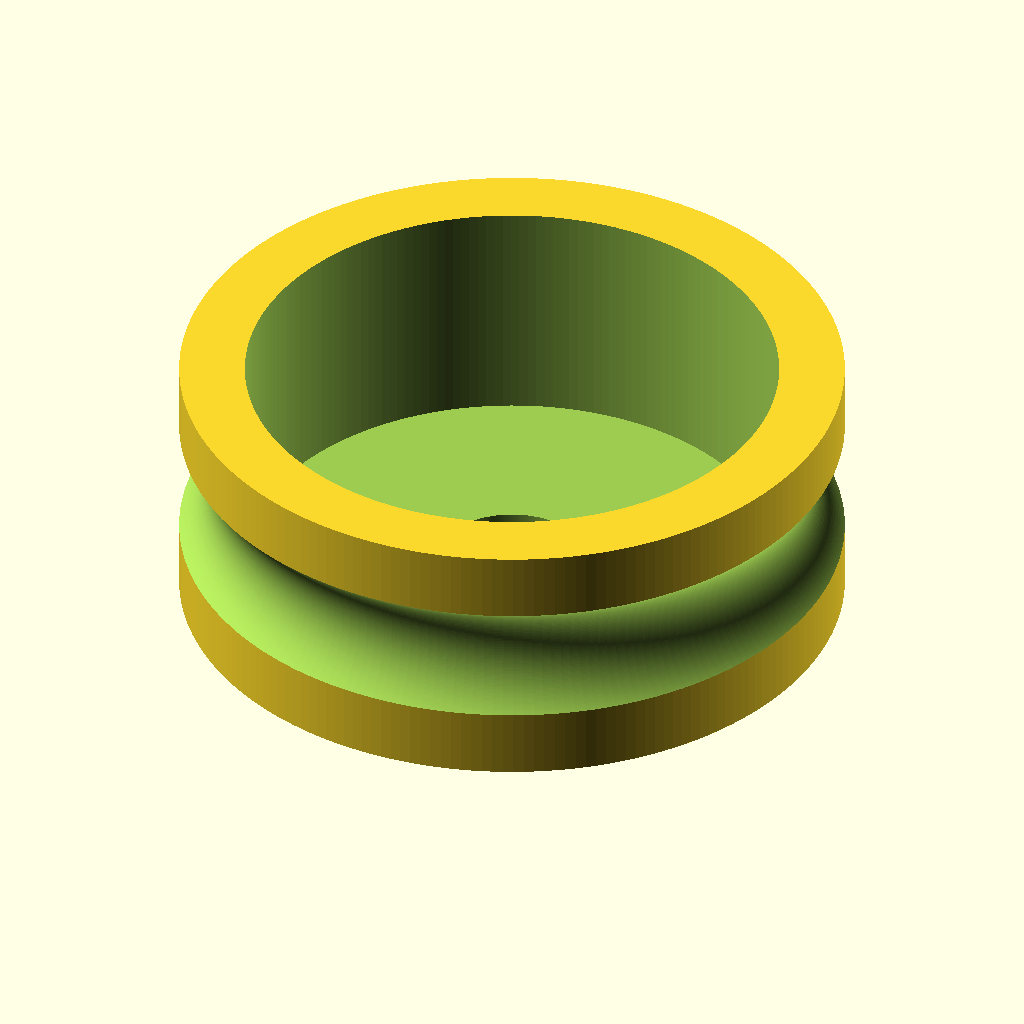
Cell 1 — every parameter at its default value.
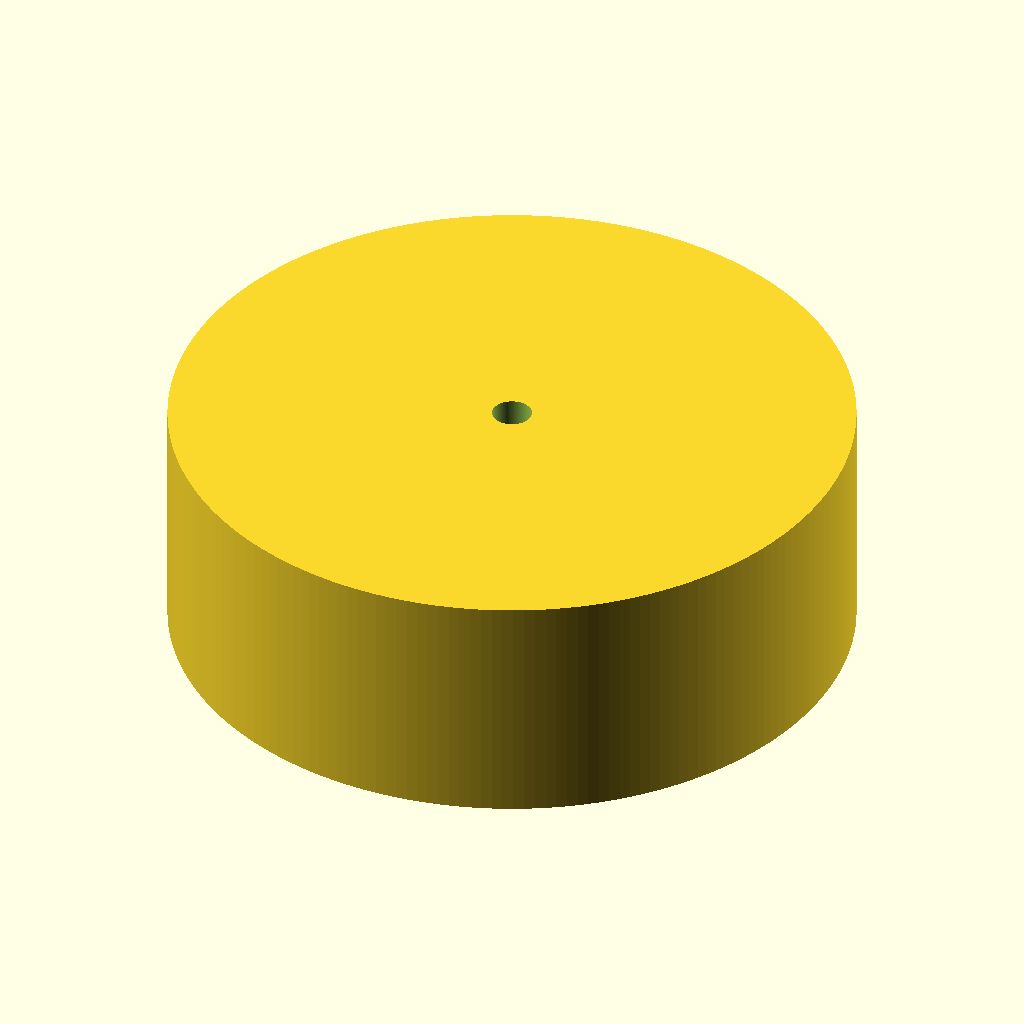
Cell 2: whichOne = "jig" (everything else at default).
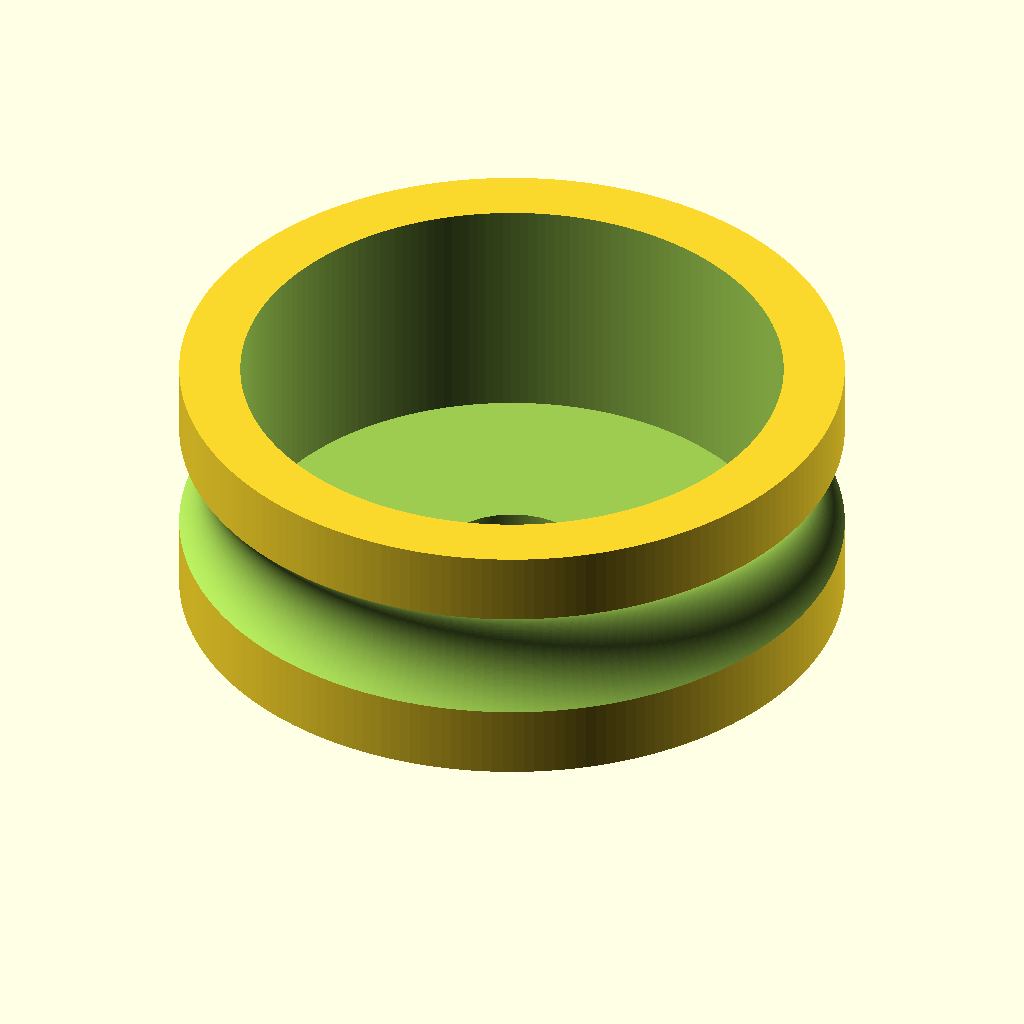
Cell 3: the same model with cageG = 42.5.
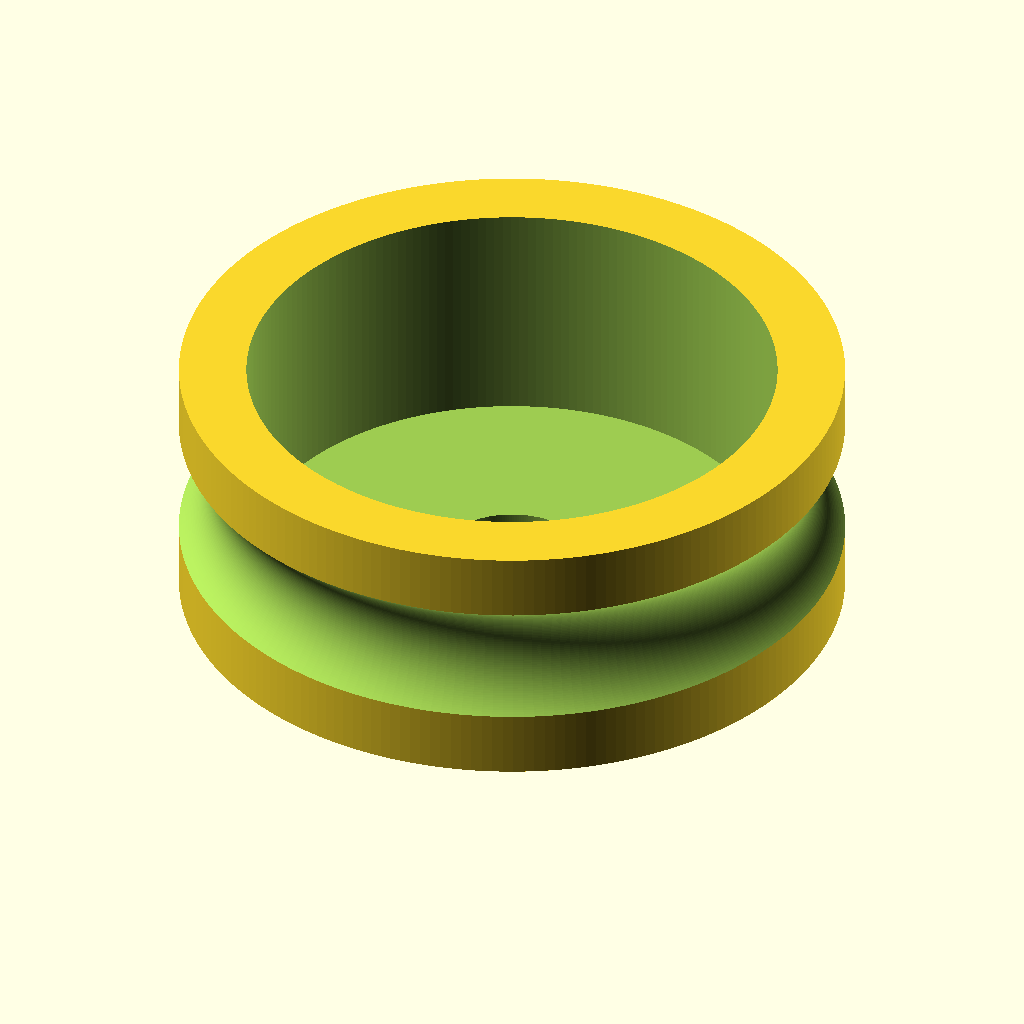
Cell 4: the same model with majorD = 37.
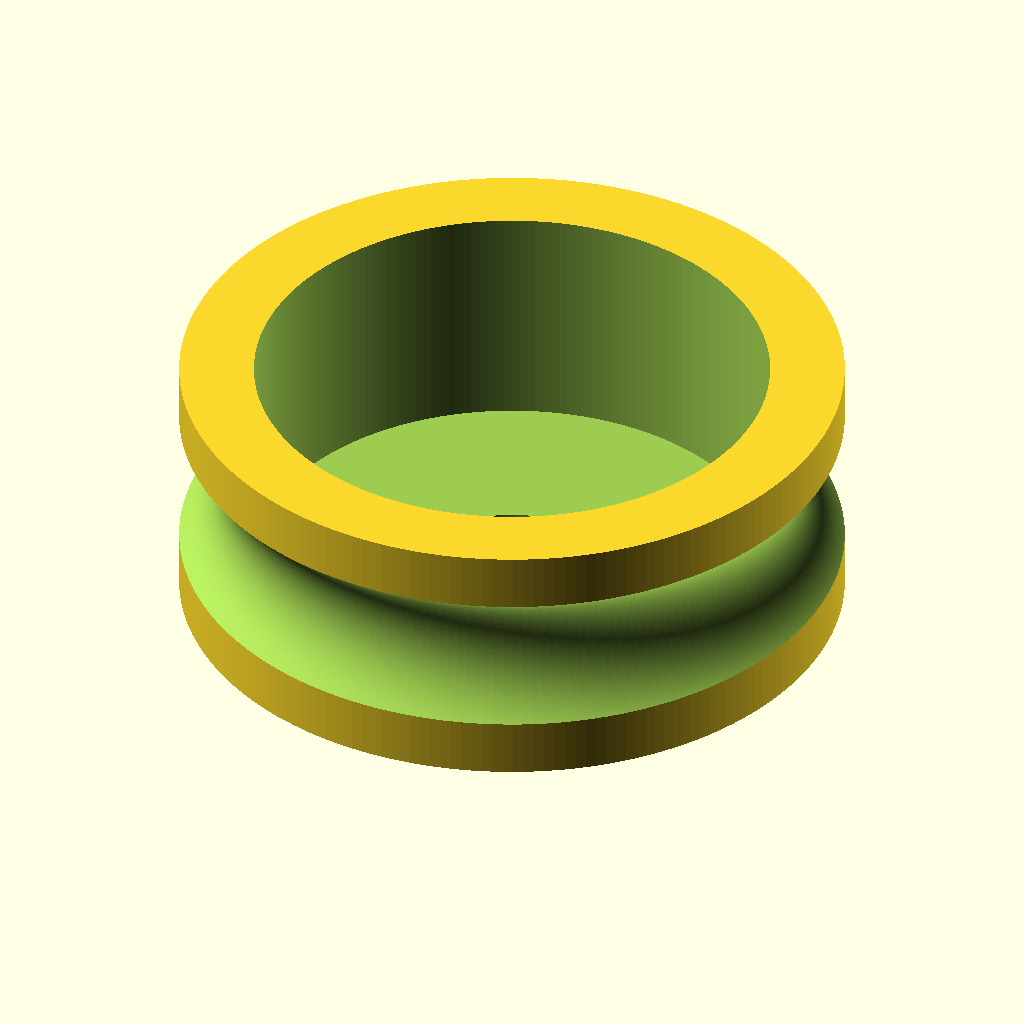
Cell 5: grooveD = 9.5 (everything else at default).
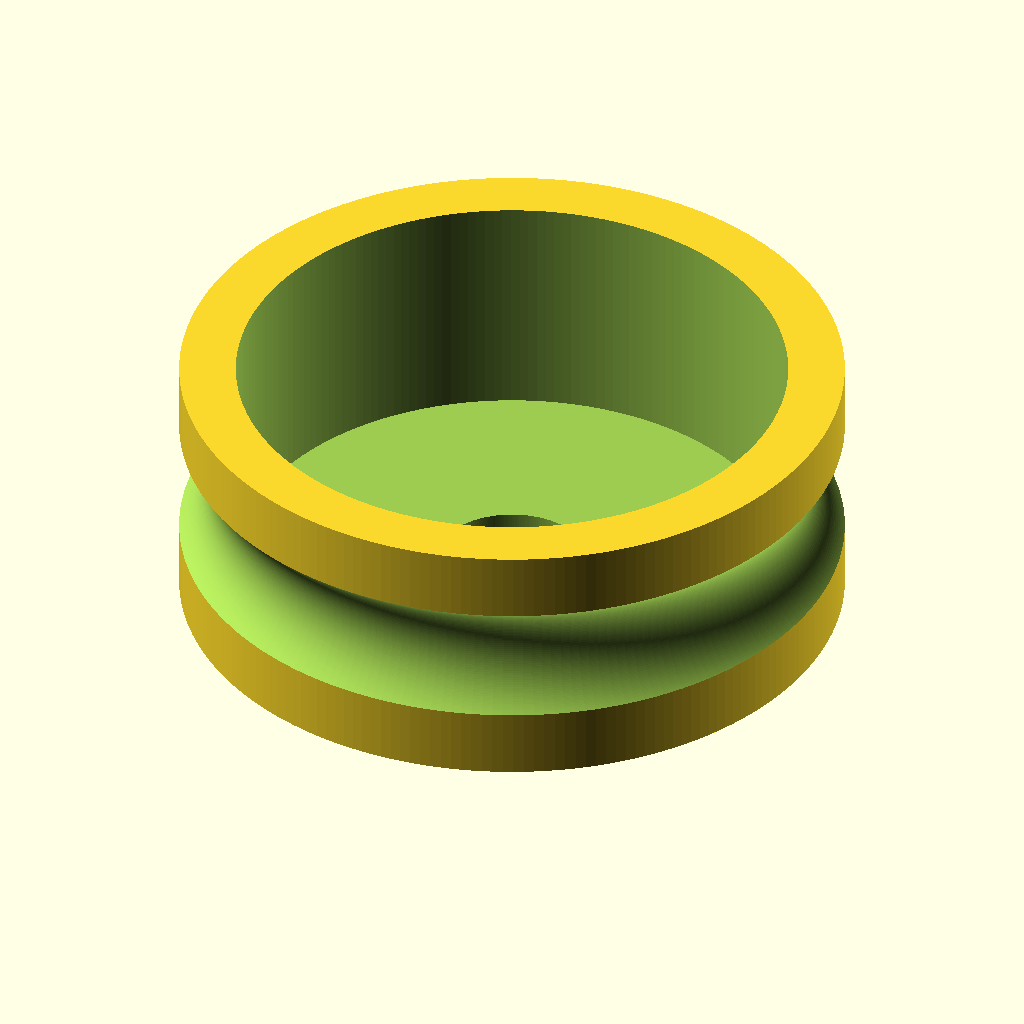
Cell 6: shellT = 1.5 (everything else at default).
All cells are drawn from the same view direction (rotation 55°, 0°, 25°, orthographic, colour scheme Cornfield), but the view is re-fitted for each cell, so position and scale can differ between cells as well as the parameter.
The OpenSCAD source (inputs/thingiverse/files/thing-2922532/files/OpenSCADWHeel.scad):
// Wheel or Jig
whichOne = "wheel"; // [wheel,jig]
// OFP cage gap (mm)
cageG = 42; // [40,40.5,41,41.5,42,42.5,43]
// Wheel major diameter (mm), OFP well size is about 38.5
majorD = 36.75; // [36.5:0.05:37]
// Groove diameter, minor to minor distance (mm)
grooveD = 8.5; // [7.5:0.1:9.5]
// Side-wall thickness (mm) - Do not change unless you absolutely need to to get the rim diameter up to fit around the OFP motor well (25.4 mm)
shellT = 2; // [1.5:0.05:2]
// Wheel to collar tolerance i.e. printed to true, SLIDING FIT (mm)
shaftT = 0.25;
// Wheel to jig tolerance i.e. printed to printed, SLIDING FIT (mm)
rimT = 0.15;


/* [Hidden] */
coppOffR = 7;
coppOffH = 5;
shellTopT = 1.5;
wheelH = 14.3;
copperD = 8;
// STL quality, i.e. polygon count (polygons per revolution)
$fn = 200; // [100:10:200]


if (whichOne == "wheel" && (cageG-grooveD-2*shellT) > 26) {
translate([0,0,wheelH+coppOffH])
rotate([180,0,0])
difference() {
union() {
    difference() {
    cylinder(h=wheelH,d=majorD,center=false);
    cylinder(h=2*(wheelH-shellTopT),d=(cageG-grooveD-2*shellT),center=true);
    rotate_extrude()
    translate([cageG/2,wheelH/2,0])
    circle(d = grooveD);
    }
    translate([0,0,wheelH])
    cylinder(h=coppOffH,r=(copperD/2+coppOffR  ),center = false);
    }
 cylinder(h=(wheelH+6),r=(copperD/2+shaftT),center=false);
 translate([0,0,wheelH+coppOffH/2])
    rotate([90,0,0])
 cylinder(h=50,d=4,center=false);   
}
}

if (whichOne == "jig") {
    difference() {
        cylinder(h=(wheelH-shellTopT+.5),d=(cageG-2*shellT-rimT),center=false);
        cylinder(h=100,d=(2+shaftT-0.05),center=false);
    }
}
Parameter table extracted from the source (name, type, default, range or options):
whichOne: string, default "wheel", options "wheel", "jig"
cageG: number, default 42, options 40, 40.5, 41, 41.5, 42, 42.5, 43
majorD: number, default 36.75, range 36.5 to 37, step 0.05
grooveD: number, default 8.5, range 7.5 to 9.5, step 0.1
shellT: number, default 2, range 1.5 to 2, step 0.05
shaftT: number, default 0.25
rimT: number, default 0.15
